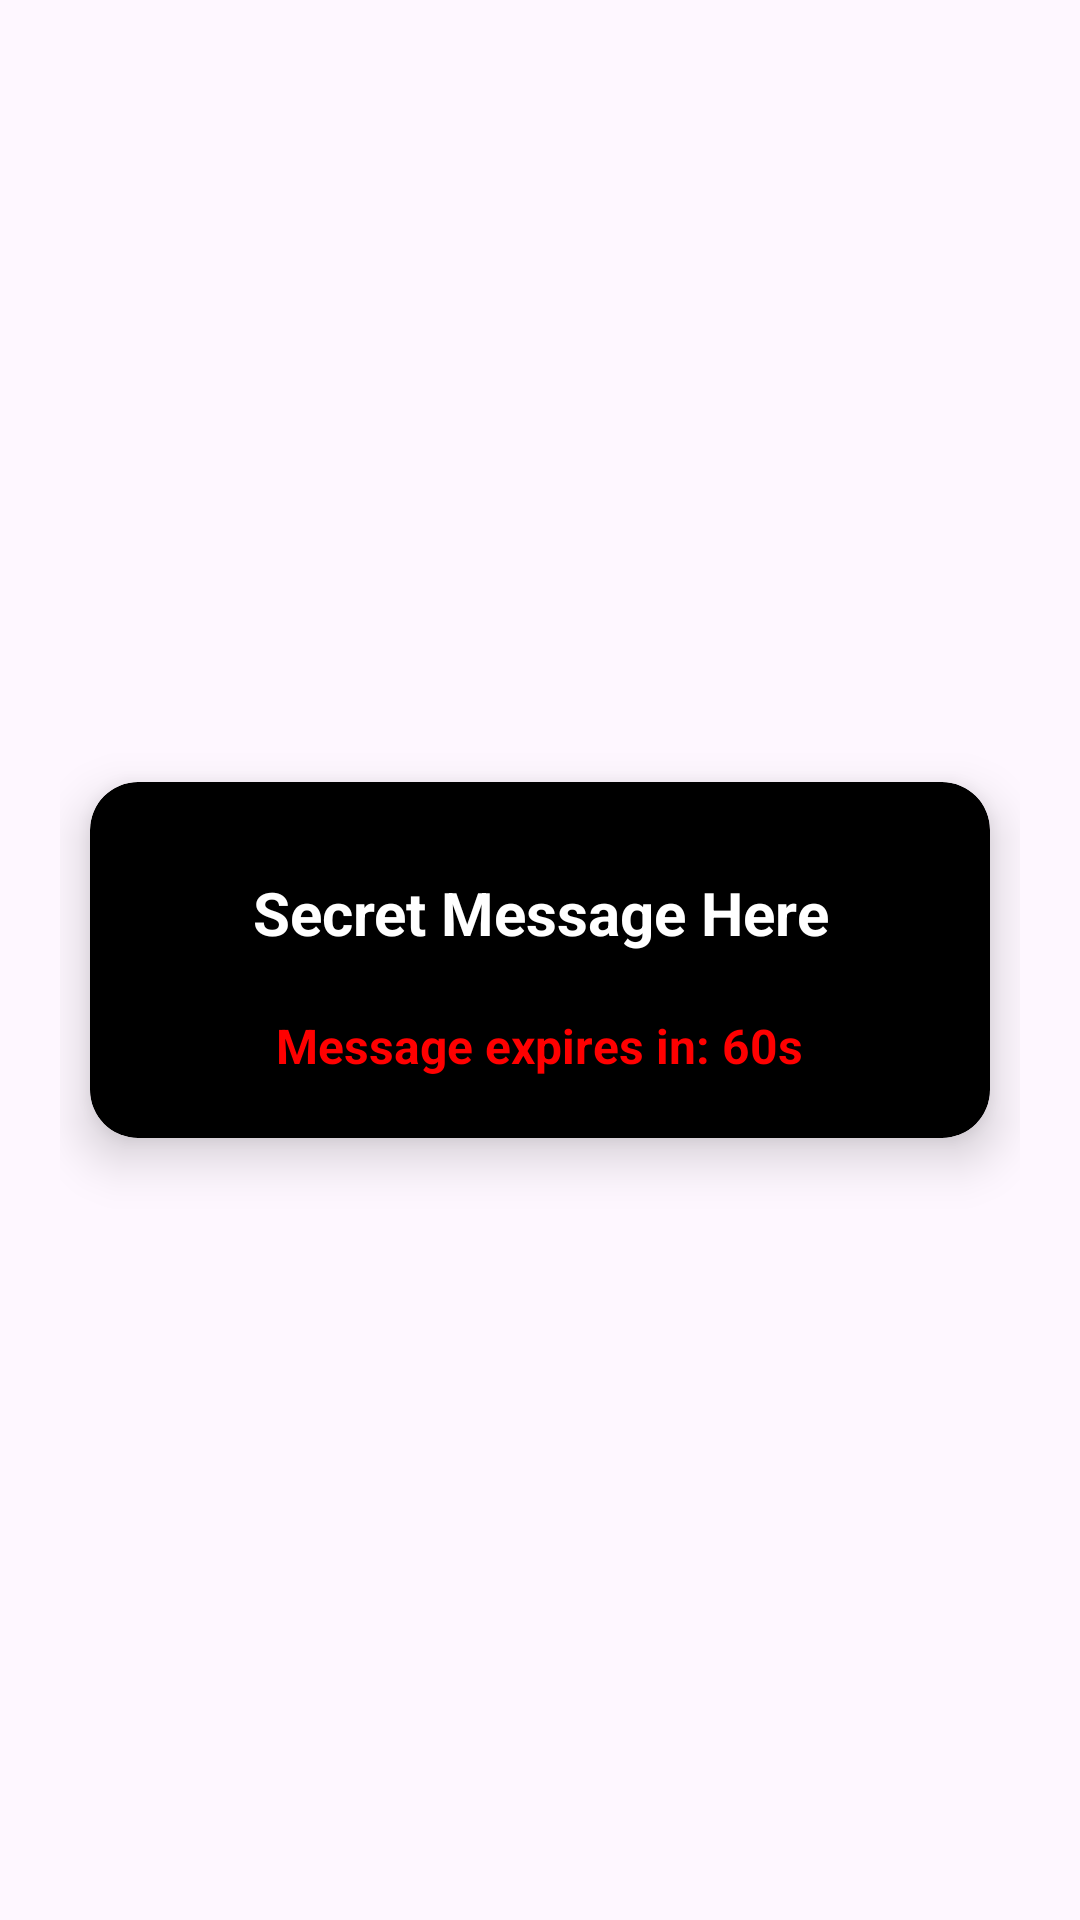

Layout XML and referenced resources for this Android screen:
<!-- AndroidManifest.xml: application theme Theme.VOXACHAT -->
<!-- res/layout/activity_secret_message.xml -->
<?xml version="1.0" encoding="utf-8"?>
<LinearLayout xmlns:android="http://schemas.android.com/apk/res/android"
    android:layout_width="match_parent"
    android:layout_height="match_parent"
    xmlns:app="http://schemas.android.com/apk/res-auto"
    android:orientation="vertical"
    android:gravity="center"
    android:padding="20dp">

    
    <androidx.cardview.widget.CardView
        android:id="@+id/messageCard"
        android:layout_width="match_parent"
        android:layout_height="wrap_content"
        android:layout_margin="10dp"
        app:cardCornerRadius="16dp"
        app:cardBackgroundColor="@color/black"
        app:cardElevation="10dp">

        <LinearLayout
            android:layout_width="match_parent"
            android:layout_height="wrap_content"
            android:padding="20dp"
            android:gravity="center"
            android:orientation="vertical">

            
            <TextView
                android:id="@+id/messageTextView"
                android:layout_width="wrap_content"
                android:layout_height="wrap_content"
                android:text="Secret Message Here"
                android:textSize="20sp"
                android:textColor="@color/white"
                android:textStyle="bold"
                android:gravity="center"
                android:padding="10dp" />

            
            <TextView
                android:id="@+id/countdownTextView"
                android:layout_width="wrap_content"
                android:layout_height="wrap_content"
                android:text="Message expires in: 60s"
                android:textSize="16sp"
                android:textColor="#ff0000"
                android:textStyle="bold"
                android:gravity="center"
                android:paddingTop="10dp" />

        </LinearLayout>
    </androidx.cardview.widget.CardView>

</LinearLayout>
<!-- resources referenced by this layout -->
<resources>
  <color name="black">#FF000000</color>
  <color name="white">#FFFFFFFF</color>
  <style name="Theme.VOXACHAT" parent="Base.Theme.VOXACHAT" />
  <style name="Base.Theme.VOXACHAT" parent="Theme.Material3.DayNight.NoActionBar">
          
          
      </style>
</resources>
